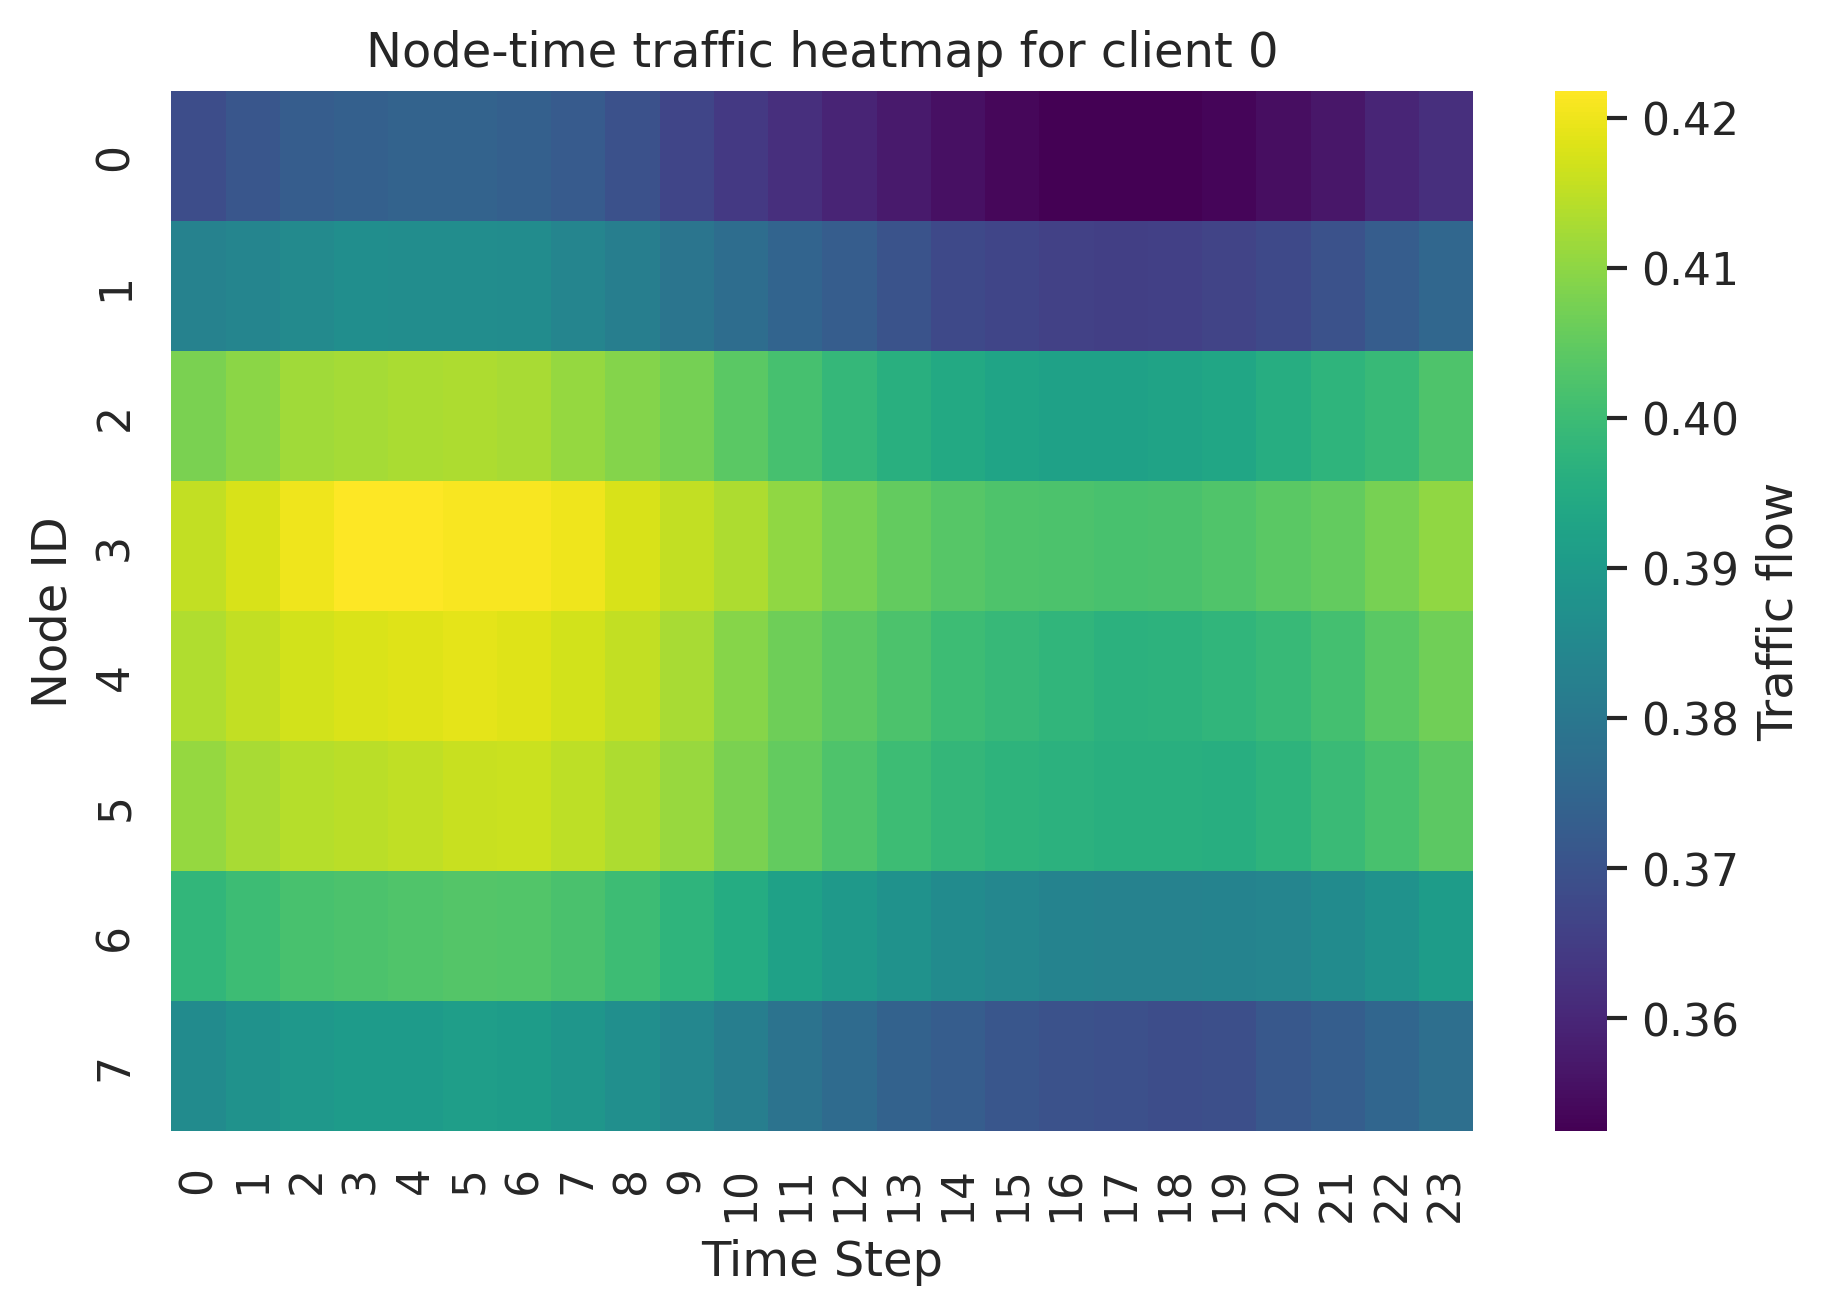

The file beside this chart, header and first rows:
client_id, node_id, time_step, traffic_flow
0, 0, 0, 0.3687
0, 0, 1, 0.371
0, 0, 2, 0.3728
0, 0, 3, 0.3735
0, 0, 4, 0.3742
0, 0, 5, 0.3742
0, 0, 6, 0.3733
0, 0, 7, 0.3722
0, 0, 8, 0.3698
0, 0, 9, 0.3669
0, 0, 10, 0.3639
0, 0, 11, 0.3618
0, 0, 12, 0.3594
0, 0, 13, 0.3573
0, 0, 14, 0.3554
0, 0, 15, 0.3537
0, 0, 16, 0.3527
0, 0, 17, 0.3525
0, 0, 18, 0.3525
0, 0, 19, 0.3536
0, 0, 20, 0.3552
0, 0, 21, 0.3567
0, 0, 22, 0.3596
0, 0, 23, 0.3619
0, 1, 0, 0.3832
0, 1, 1, 0.384
0, 1, 2, 0.3855
0, 1, 3, 0.3866
0, 1, 4, 0.3862
0, 1, 5, 0.3862
0, 1, 6, 0.386
0, 1, 7, 0.3841
0, 1, 8, 0.3819
0, 1, 9, 0.3795
0, 1, 10, 0.3771
0, 1, 11, 0.3746
0, 1, 12, 0.3726
0, 1, 13, 0.3703
0, 1, 14, 0.3677
0, 1, 15, 0.3668
0, 1, 16, 0.3659
0, 1, 17, 0.3652
0, 1, 18, 0.3655
0, 1, 19, 0.3664
0, 1, 20, 0.3679
0, 1, 21, 0.3699
0, 1, 22, 0.3728
0, 1, 23, 0.3753
0, 2, 0, 0.4078
0, 2, 1, 0.4098
0, 2, 2, 0.412
0, 2, 3, 0.4125
0, 2, 4, 0.4129
0, 2, 5, 0.4132
0, 2, 6, 0.4126
0, 2, 7, 0.4109
0, 2, 8, 0.4089
0, 2, 9, 0.4072
0, 2, 10, 0.4042
0, 2, 11, 0.4014
... 900 more rows
